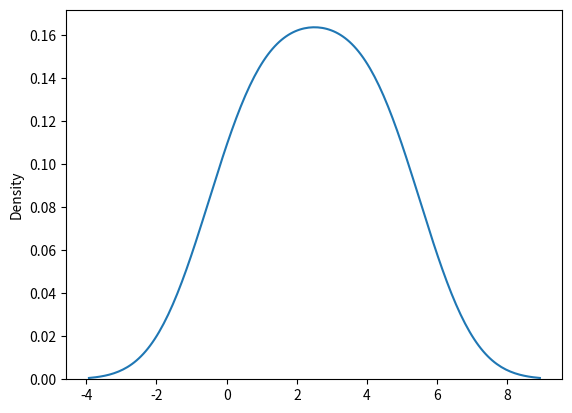

The script that saved this image:
# seaborn is a library that uses matplotlib underneath to plot graphs, it will be used to visualise random distributions


import matplotlib.pyplot as plt
import seaborn as sns

# sns.histplot([0, 1, 2, 3, 4, 5])
sns.distplot([0, 1, 2, 3, 4, 5], hist=False)
plt.show()

